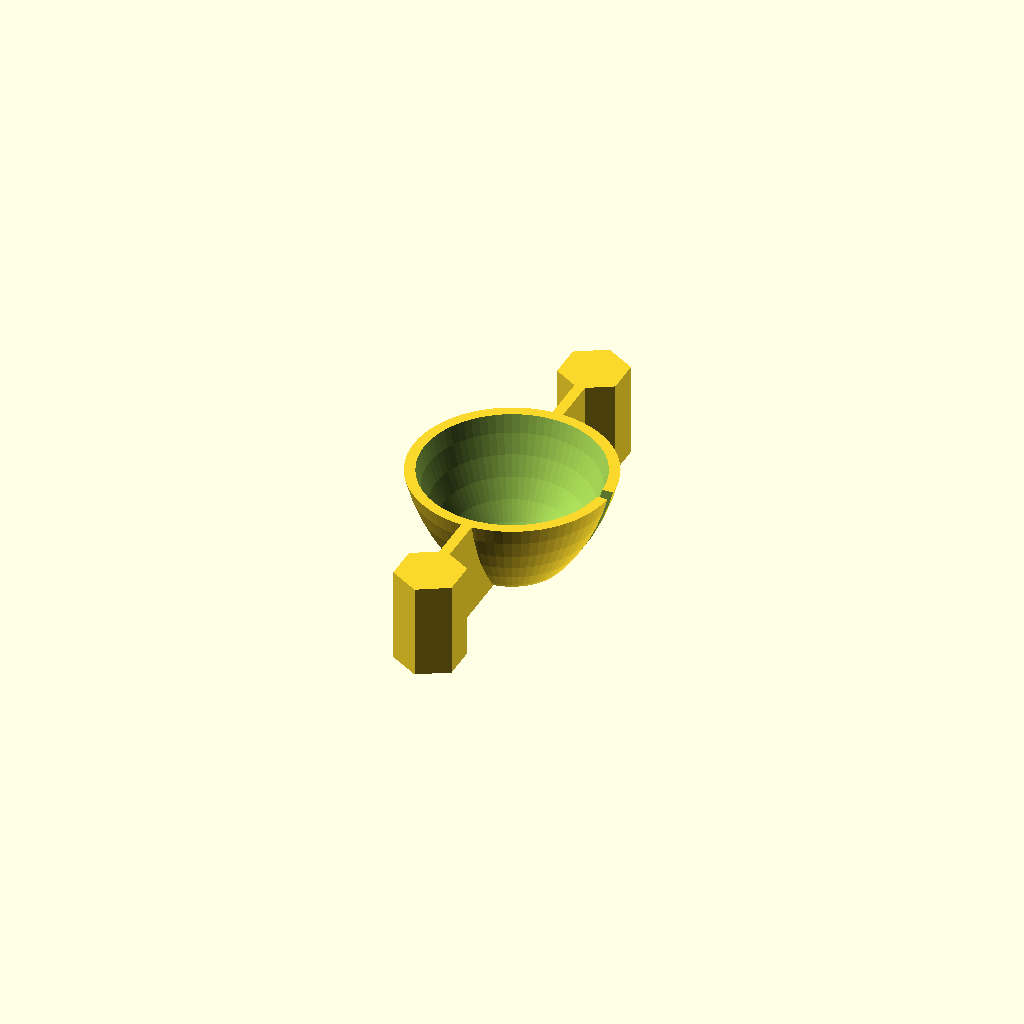
Cell 1: rendered with the file's own defaults.
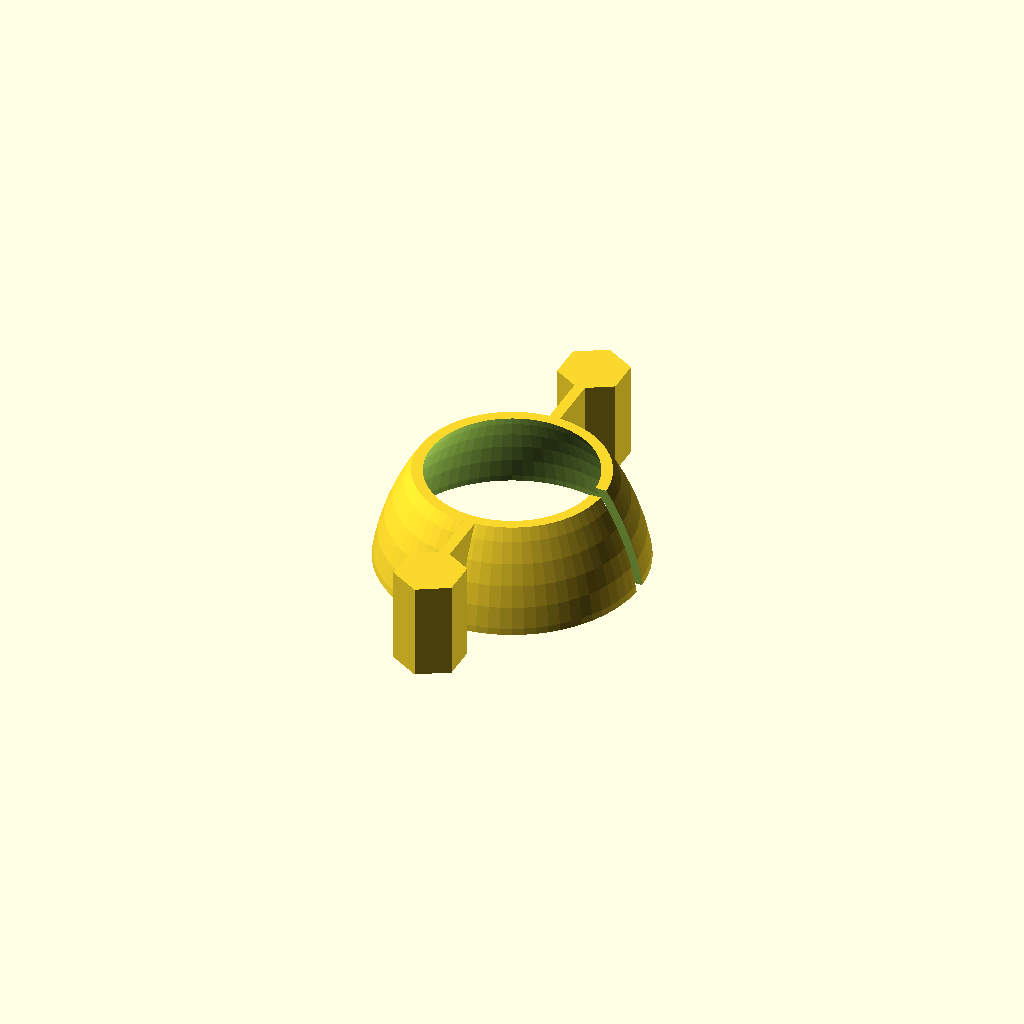
Cell 2 — d_1 set to 40, the other parameters unchanged.
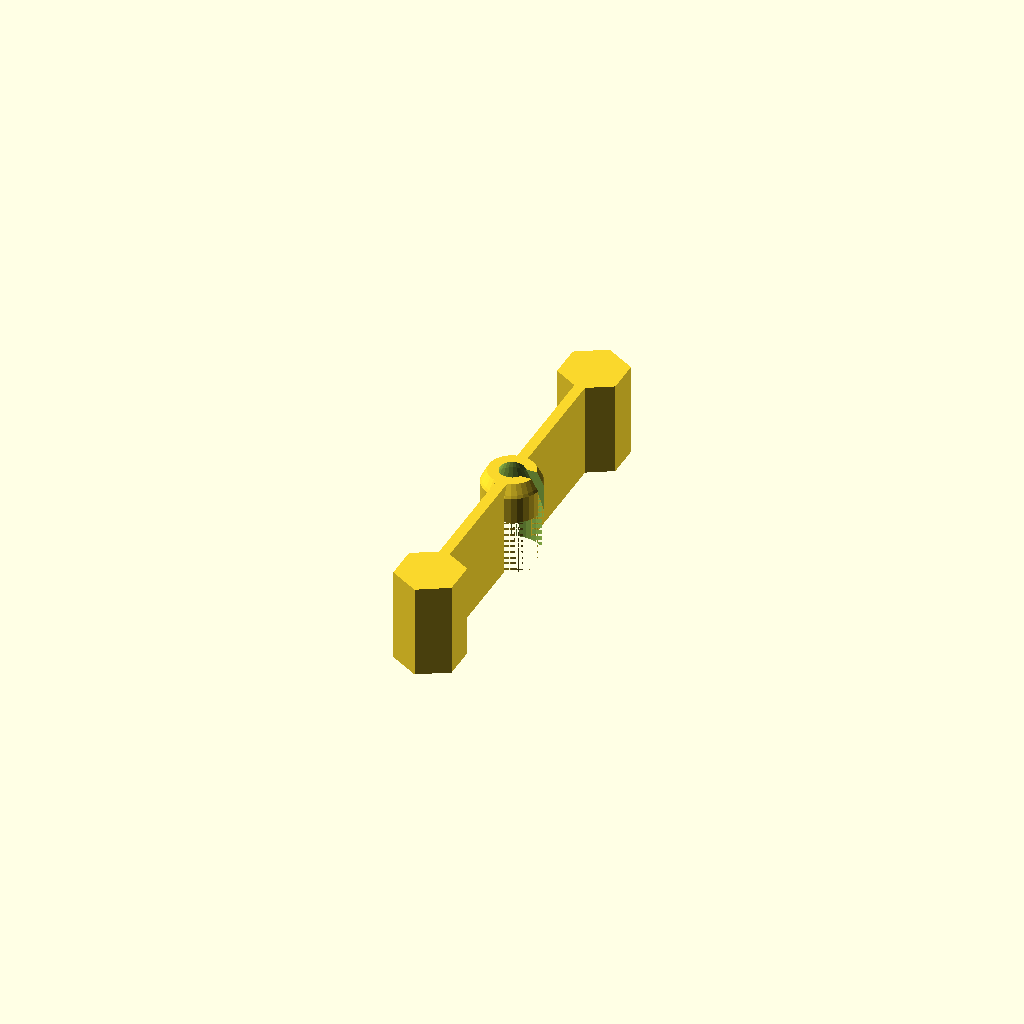
Cell 3: d_2 = 5 (everything else at default).
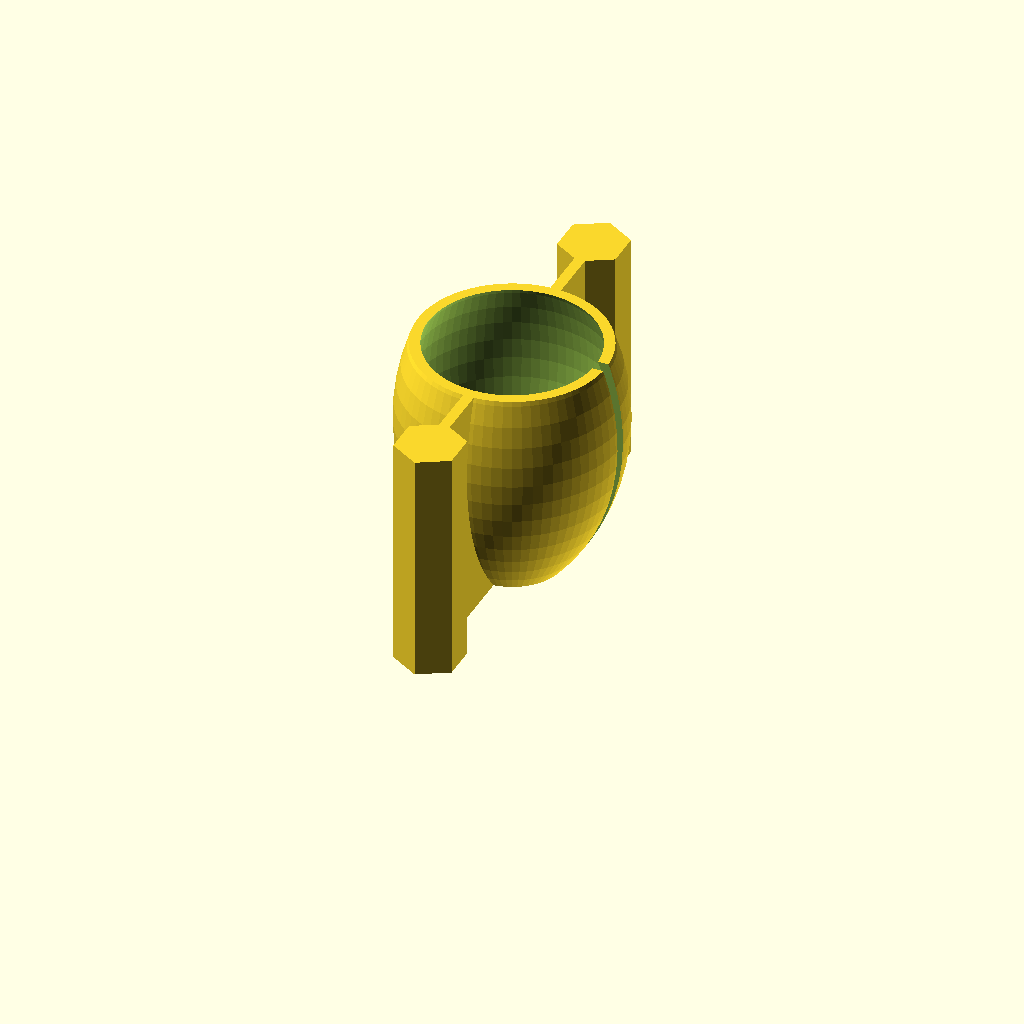
Cell 4 — h set to 40, the other parameters unchanged.
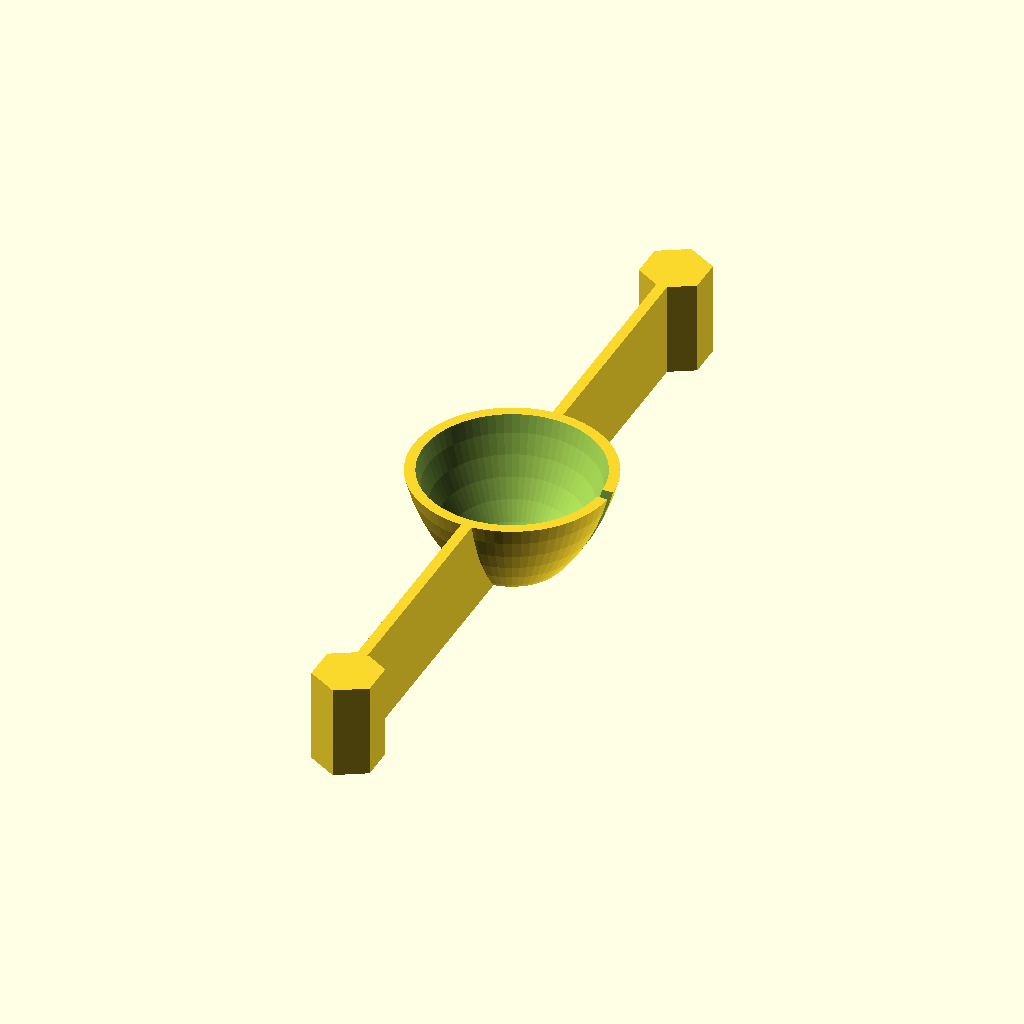
Cell 5 — d_mf set to 120, the other parameters unchanged.
All cells are drawn from one camera (rotation 55°, 0°, 25°, orthographic, colour scheme Cornfield), so only the parameter changes between them.
The OpenSCAD source (Milchaufschäumerhalter/Milchaufschäumerhalter.scad):
// -*- mode: SCAD ; c-file-style: "ellemtel" ; coding: utf-8 -*-
//
// A stand for my (Severin) milk frother.
//
// © 2018–2020 Roland Sieker <ospalh@gmail.com>
// Licence: CC-BY-SA 4.0

/* [Global] */

// … to preview. You will get all parts as separate STLs when you click “Create Thing”.
// part = "s"; // [s: set, a: upper holder, b: base, t: test, st: stack]
part = "a"; // [a: upper holder, b: base]

// Set this to “render” and click on “Create Thing” when done with the setup.
preview = 1; // [0:render, 1:preview]

/* [Sizes] */

// lower diameter
d_1 = 14;  // [5:0.5:40]

// upper diameter
d_2 = 29;  // [5:0.5:40]

// hight of the holder bar
h = 16;   // [10:0.1:40]

// Size of the base plate
d_mf = 60; // [30:1:120]

// Width of the gap for the axle
d_a = 2;  // [1:0.25:4]

// Radius of the not quite conical part. Leave this alone at first.
r_nc = 40; // [30:1:200]

/* [Hidden] */

// Done with the customizer

// *******************************************************
// Extra parameters. These can be changed reasonably safely.


w = 1.8;  // Wall width
p = 1.2;  // Bottom, top plate hight
c = 0.4;  // Clearance
angle = 60; // Overhangs much below 60° are a problem for me

// *******************************************************
// Some shortcuts. These shouldn’t be changed


module kmirror(maxis=[1, 0, 0])
{
   // Keep *and* mirror an object. Standard is left and right mirroring.
   children();
   mirror(maxis)
   {
      children();
   }
}

r_1 = d_1/2;
r_2 = d_2/2;
d_r = r_2-r_1;

r_mf = d_mf/2;
es_h = 12; // Extra support/stabilizer hight


tau = 2 * PI;  // π is still wrong. τ = circumference / r

xy_factor = 1/tan(angle);
// To get from a hight to a horizontal width inclined correctly
z_factor = tan(angle);  // The other way around


// wiggle_room_factor = 1.05;
wiggle_room_factor = 1.1;

// The small radius of the support pencil, from center to center of face
r_p_s = 3.2 * wiggle_room_factor;
// The flat-to-flat diameter of a standard pencil is 6.4 mm. Do quite a
// bit more.
// The max. radius (center to edge).  Also the
// width of one pencil face.
r_p_l = r_p_s * 2 / 3 * sqrt(3);

// Used to calculate how heigh the lug that holds the handle is

// Tip angle
tip_a = 21;  // °. Apparently standard in Germany
// tip_a = 19;  // °. There is a German »Long Point« pencil sharpnener with 19 °.
// There are also rumors that American pencil are pointier than German ones.
// tip_a = 24 // °. Special color pencil sharpener.

// The tip angle is apparently from one side to the other side, not from
// one side to the center line.


// Size of the “big pencil” connector. Twice the area, half of it hollow.
r_bp_s = sqrt(2) * r_p_s;
r_bp_l = r_bp_s * 2 / 3 * sqrt(3);

sp_h = 4 * r_p_s;  // Hight of the sharpend pencil cylindrical connector bit
usp_h = 10 * r_p_s;  // Hight of the unsharpend pencil connector bit

// hex_r = r_mf + r_bp_l;
r_red = r_mf - r_bp_l;

bp_s_h = r_bp_s / tan(tip_a/2);


some_distance = 50;
ms = 0.01;  // Muggeseggele.

// fn for differently sized objects and fs, fa; all for preview or rendering.
pna = 40;
pnb = 15;
pa = 5;
ps = 1;
rna = 180;
rnb = 30;
ra = 2;
rs = 0.25;
function na() = (preview) ? pna : rna;
function nb() = (preview) ? pnb : rnb;
$fs = (preview) ? ps : rs;
$fa = (preview) ? pa : ra;

// *******************************************************
// End setup



// *******************************************************
// Generate the parts

print_part();


if ("s" == part)
{
   preview_parts();
}


if ("t" == part)
{
   2d_holder_shape(0, ms);
   // holder_support();
}

if ("st" == part)
{
   // Use "st" during development
   stack_parts();
}

module print_part()
{
   if ("a" == part)
   {
      upholder();
   }
   if ("b" == part)
   {
      base();
   }
}

module preview_parts()
{
   upholder();
   translate([some_distance, 0, 0])
   {
      base();
   }
}

module stack_parts()
{
   // intersection()
   {
      translate([0,0,30])
      {
         color("yellow")
         {
            upholder();
         }
      }
      color("red")
      {
         base();
      }
   }
}

// *******************************************************
// Code for the parts themselves


module base()
{
   difference()
   {
      union()
      {
         // Construct the stand ring symmetric to xy plane …
         rotate(30)
         {
            rotate_extrude($fn=6)
            {
               translate([r_mf, 0, 0])
               {
                  circle(r=r_p_l, $fn=6);
               }
            }
         }
      }
      // … and subtract everything below the xy plane.
      translate([0,0,-some_distance-ms])
      {
         cylinder(r=some_distance, h=some_distance);
      }
   }
   // Fill the base plate
   rotate(30)
   {
      cylinder(r=r_mf, h=p, $fn=6);
   }
   translate([0,0,2*ms])
   {
      kmirror([0,1,0])
      {
         translate([0, r_mf, 0])
         {

            rotate(30)
            {
               difference()
               {
                  union()
                  {
                     cylinder(h=p+h, r=r_p_l, $fn=6);
                     translate([0,0,p])
                     {
                        cylinder(h=bp_s_h, r1=r_p_l, r2=r_bp_l,$fn=6);
                     }
                     // The shaft bit
                     translate([0, 0 , bp_s_h+p+-ms])
                     {
                        cylinder(h=sp_h, r=r_bp_l, $fn=6);
                     }
                     // The extra plates. Should not interfere with the stand
                     // without this. Anyway.
                     rotate(-60)
                     {
                        extra_plate();
                     }
                     rotate(180)
                     {
                        extra_plate();
                     }
                  }
                  // Hollow it out
                  translate([0,0,p])
                  {
                     cylinder(h=bp_s_h, r1=ms, r2=r_p_l, $fn=6);
                  }
                  translate([0, 0 , bp_s_h+p])
                  {
                     cylinder(h=sp_h+1,r=r_p_l, $fn=6);
                  }
               }
            }
         }
      }
   }
}

module base_holder()
{
   translate([0, r_mf, 0])
   {

      rotate(30)
      {
         difference()
         {
            union()
            {
               cylinder(h=bp_s_h, r1=r_p_l, r2=r_bp_l,$fn=6);
               // The shaft bit
               translate([0, 0 , bp_s_h-ms])
               {
                  cylinder(h=sp_h, r=r_bp_l, $fn=6);
               }
               // The extra plates. Should not interfere with the stand
               // without this. Anyway.
               rotate(-60)
               {
                  extra_plate();
               }
               rotate(180)
               {
                  extra_plate();
               }
            }
            // Hollow it out
            cylinder(h=bp_s_h, r1=0, r2=r_p_l, $fn=6);
            translate([0, 0 , bp_s_h])
            {
               cylinder(h=sp_h+1,r=r_p_l, $fn=6);
            }

         }
      }
   }

}

module extra_plate()
{
   es_s_p = [
      [0, 0],
      [es_h + r_p_l/2-ms, 0],
      [0, es_h + r_p_l/2-ms]
      ];
   rotate([90, 0, 0])
   {
      translate([r_p_s, 0.5*r_p_l, 0])
      {
         linear_extrude(p)
         {
            polygon(es_s_p);
         }
      }
   }
}


module upholder()
{
   difference()
   {
      union()
      {
         filled_holder();
         holder_arm();
      }
      holder_hollow();
   }
}

module filled_holder()
{
   holder_base_shape(w, 0);
}

module holder_arm()
{
   kmirror([0,1,0])
   {
      holder_support();
   }
}

module holder_support()
{
   bp_s_f = (r_bp_l) / r_p_l;
   translate([0,r_mf, 0])
   {
      rotate(30)
      {
         difference()
         {
            cylinder(h=h, r=r_bp_l, $fn=6);
            // Hollow it out
            translate([0,0, -ms])
            {
               cylinder(h=h-3*p, r=r_p_l, $fn=6);
            }
         }
      }
   }
   translate([-w/2, 0, 0])
   {
      cube([w,r_red+w,h]);
   }
}

module holder_hollow()
{
   translate([0,0,-ms])
   {
      holder_base_shape(0, 2*ms);
      // cylinder(r1=r_1, r2=R_2, h=h+2*ms);
      translate([0, -d_a/2,0])
      {
         cube([d_2, d_a, h+2*ms]);
      }
   }

}


module holder_base_shape(ew, ey)
{
   rotate_extrude(convexity=6)
   {
      2d_holder_shape(ew, ey);
   }
}


module 2d_holder_shape(ew, ey)
{
   // We cheat a bit. We ignore some angles and and stuff
   sfere_a = asin(d_r/h);
   echo("sfere_a", sfere_a);
   r_sh = sqrt(r_nc*r_nc - h*h/4);
   intersection()
   {
      translate([0,-ey])
      {
         square([2*r_2,h+2*ey]);
      }
      translate([r_1+ew, 0])
      {
         rotate(-sfere_a)
         {
            translate([-r_sh,h/2])
            {
               circle(r=r_nc);
            }
         }
      }
   }

   // cylinder(r1=d_1/2+ew, r2=d_2/2+ew, h=h);
}
Customizer parameters (derived from the source; name, type, default, range or options):
part: string, default "a", options "a", "b"
preview: number, default 1, options 0, 1
d_1: number, default 14, range 5 to 40, step 0.5
d_2: number, default 29, range 5 to 40, step 0.5
h: number, default 16, range 10 to 40, step 0.1
d_mf: number, default 60, range 30 to 120, step 1
d_a: number, default 2, range 1 to 4, step 0.25
r_nc: number, default 40, range 30 to 200, step 1
